Run: headless pygame with SDL's dummy video driver; simulated clock (each Clock.tick advances the game by its frame time, no real sleeping); random seed 0; keys injected as events and as key.get_pressed() state; no mouse input.
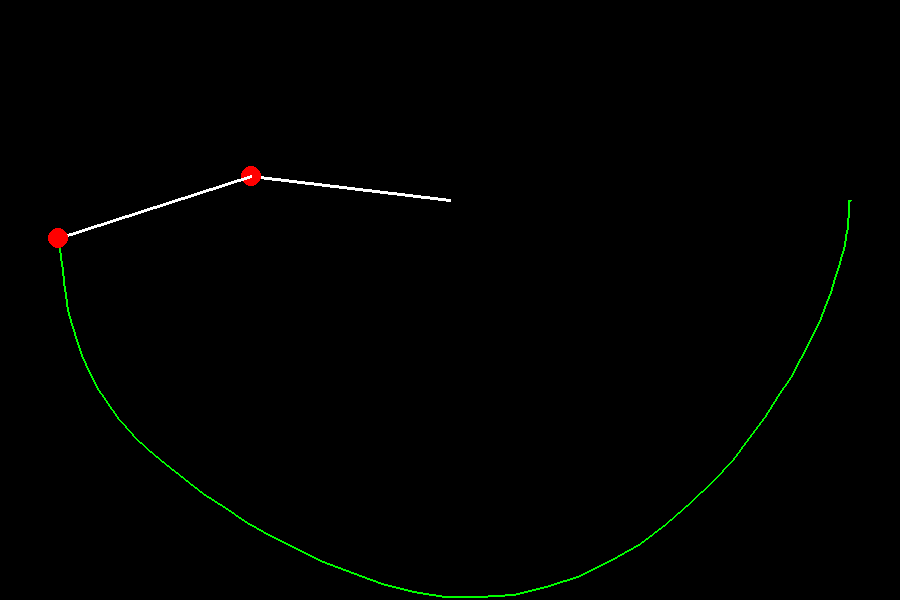
Frame 1 of 4 · flips 1–60 · no input
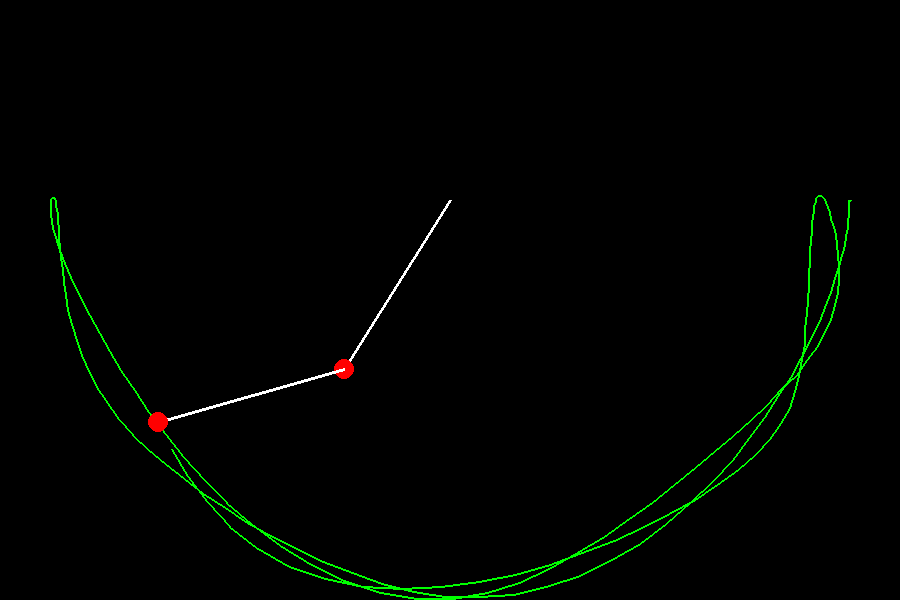
Frame 2 of 4 · flips 61–180 · tapped SPACE, RETURN · held RIGHT (→), D
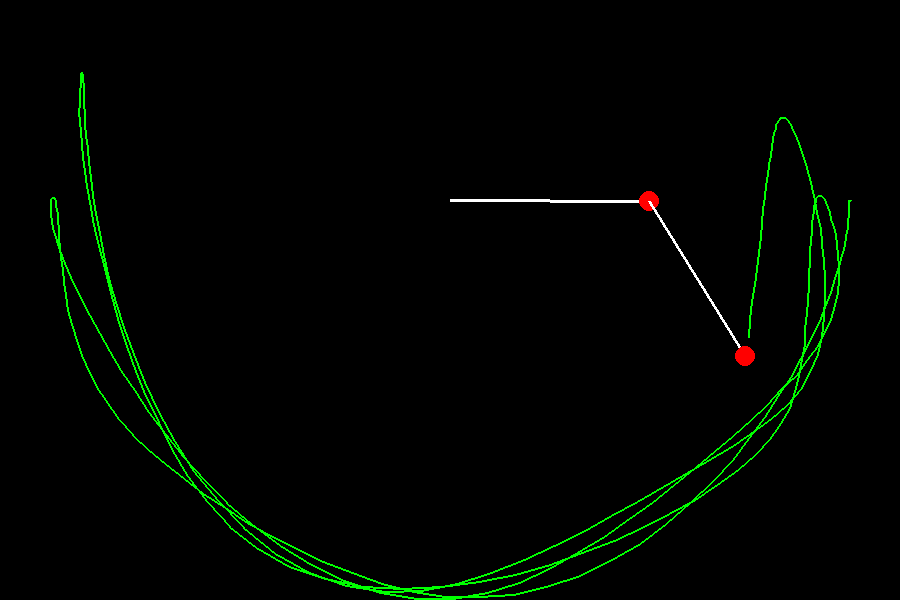
Frame 3 of 4 · flips 181–300 · held DOWN (↓), S
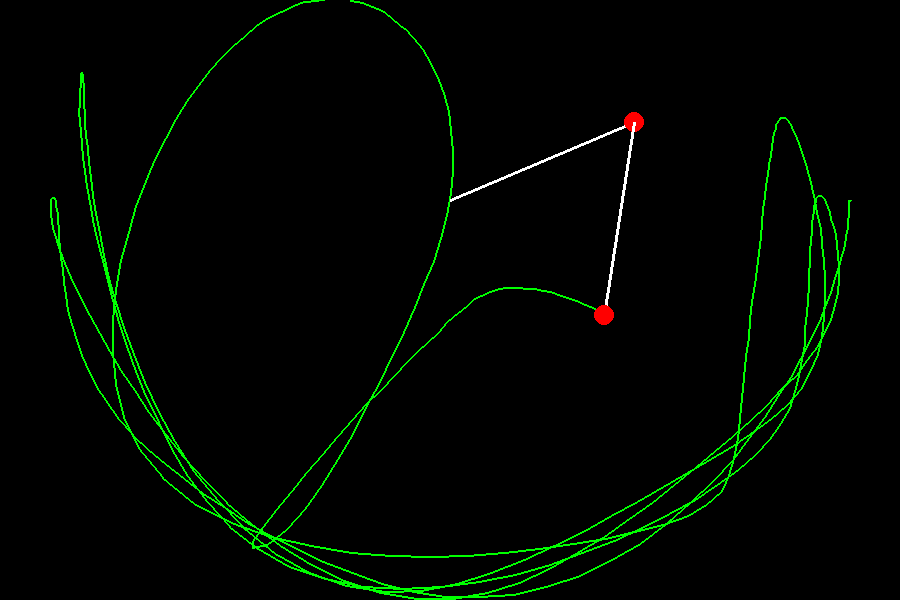
Frame 4 of 4 · flips 301–420 · held LEFT (←), A, UP (↑), W

The pygame program that drew these frames:

from dataclasses import dataclass
import math
import pygame as pg

PI = math.pi
G = 1
BREITE = 900
HÖHE = 600


@dataclass
class Pendel():
  anfPos: tuple
  winkel: float
  länge: int
  masse: int
  acc: float = 0
  vel: float = 0
  endPos : tuple = (0,0)

  def endPosBerechnen(self):
    x = int(self.anfPos[0] + self.länge*math.sin(self.winkel))
    y = int(self.anfPos[1] + self.länge*math.cos(self.winkel))
    self.endPos = (x,y)

  def show(self):
    pg.draw.line(screen, (255, 255, 255), self.anfPos, self.endPos, 3)
    pg.draw.circle(screen, (255, 0, 0), self.endPos, self.masse)

  def updateWinkel(self,acceleration):
    self.acc = acceleration
    self.vel += self.acc
    self.winkel += self.vel
    self.endPosBerechnen()  


pg.init()
#für das Pendel, wird nach jedem Frame wieder gelöscht
screen = pg.display.set_mode([BREITE, HÖHE])
#für die Linie, die der Position des 2ten Pendels folgt
screen2 = pg.Surface([BREITE, HÖHE])

p1 = Pendel((BREITE//2, HÖHE//3), PI/2, HÖHE//3, 10)
p1.endPosBerechnen()
p2 = Pendel(p1.endPos, PI/2, HÖHE//3, 10)
p2.endPosBerechnen()
oldPos = p2.endPos

# Hauptschleife zum Bildschirmzeichnen und zur Auswertung der Ereignisse
clock = pg.time.Clock()
weitermachen = True
while weitermachen:
  # Frames per second setzen
  clock.tick(60)
  screen.fill((0, 0, 0))
  #Linie wird über BLIT auf den screen gestanzt
  screen.blit(screen2, (0, 0))
  # Events auswerten
  for event in pg.event.get():
    # wenn Fenster geschlossen wird
    if event.type == pg.QUIT:
      weitermachen = False
  
  #Quelle der Formeln = https://myphysicslab.com/pendulum/double-pendulum-en.html
  acc1 = -G*(2*p1.masse+p2.masse)*math.sin(p1.winkel)-p2.masse \
    * G * math.sin(p1.winkel - 2*p2.winkel) \
    - 2 * math.sin(p1.winkel - p2.winkel) * p2.masse \
    * (p2.vel**2*p2.länge + p1.vel**2*p1.länge*math.cos(p1.winkel-p2.winkel))
  acc1 = acc1 / (p1.länge*(2*p1.masse+p2.masse -
                               p2.masse*math.cos(2*p1.winkel-2*p2.winkel)))

  acc2 = 2*math.sin(p1.winkel-p2.winkel)*(p1.vel**2*p1.länge*(p1.masse+p2.masse) \
    + G * (p1.masse+p2.masse) * math.cos(p1.winkel) \
    + p2.vel**2*p2.länge*p2.masse* math.cos(p1.winkel - p2.winkel))
  acc2 = acc2 / (p1.länge*(2*p1.masse+p2.masse -
                               p2.masse*math.cos(2*p1.winkel-2*p2.winkel)))

  p1.updateWinkel(acc1)
  p2.updateWinkel(acc2)
  p2.anfPos = p1.endPos

  p1.show()
  p2.show()
  pg.draw.line(screen2, (0, 255, 0), oldPos, p2.endPos, 2)
  oldPos = p2.endPos

  pg.display.flip()
pg.quit()
